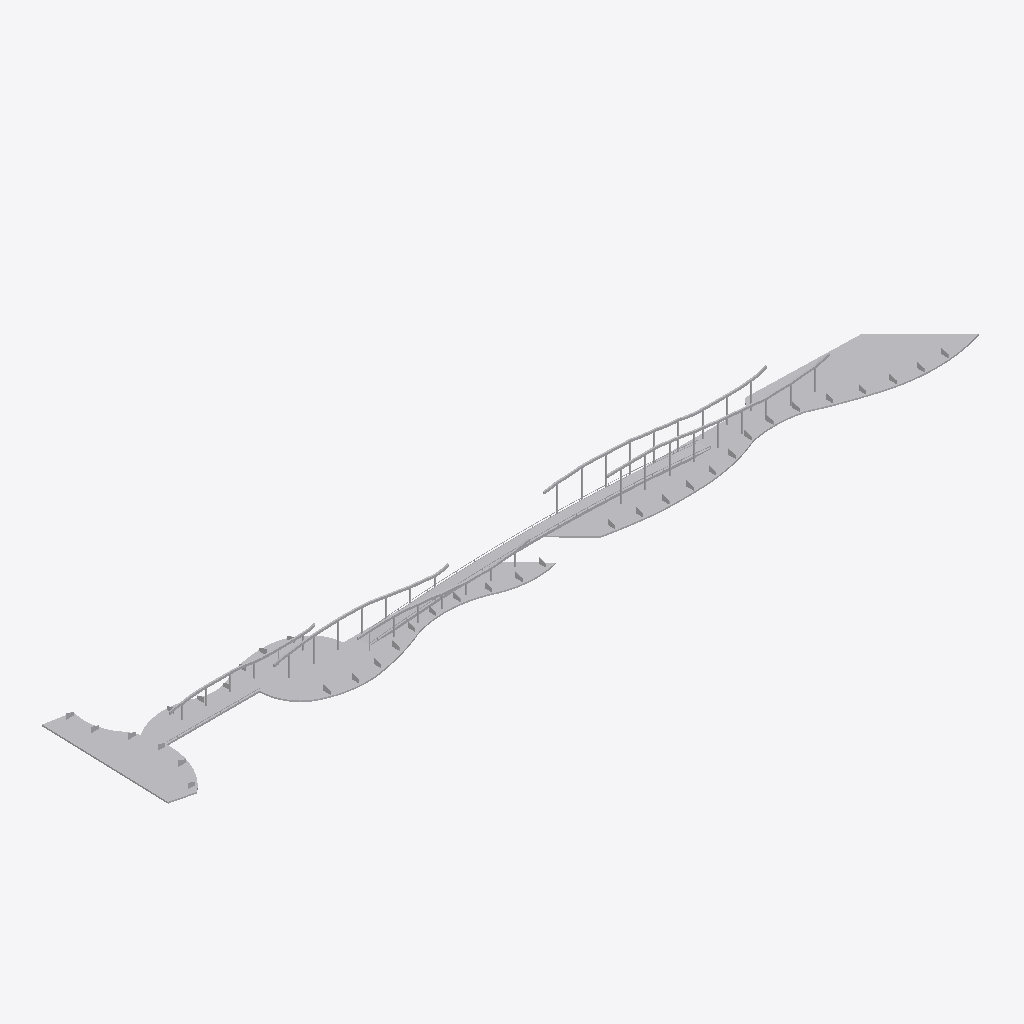
Isometric view of an IFC building model (IFC-SPF (STEP), schema IFC2X3, length unit metre), seen from the south-west, elements coloured by IFC class: 1 other element (light grey).
Extent 334.8 m × 56.8 m × 16.0 m (x, y, z). Storeys (1): Nivel 1 at 0.00 m. Elements (1): 1 IfcBuildingElementProxy.

HEADER;
FILE_DESCRIPTION(('ViewDefinition [CoordinationView_V2.0]'),'2;1');
FILE_NAME('0001','2023-07-06T08:24:59',(''),(''),'The EXPRESS Data Manager Version 5.02.0100.07 : ','20190108_1515(x64) - Exporter 19.2.1.1 - IU alte','');
FILE_SCHEMA(('IFC2X3'));
ENDSEC;
DATA;
#104=IFCPROJECT('28lekUYJL7EOemGPjQ0BVf',#41,'0001',$,$,'Nombre de proyecto','Estado de proyecto',(#96),#91);
#63189=IFCSITE('28lekUYJL7EOemGPjQ0BVh',#41,'Default',$,'',#63188,$,$,.ELEMENT.,(41,22,58,800000),(2,10,58,799999),0.0,$,$);
#114=IFCBUILDING('28lekUYJL7EOemGPjQ0BVe',#41,'',$,$,#32,$,'',.ELEMENT.,$,$,#110);
#123=IFCBUILDINGSTOREY('28lekUYJL7EOemGPkb$qbw',#41,'Nivel 1',$,$,#121,$,'Nivel 1',.ELEMENT.,0.0);
#63086=IFCBUILDINGELEMENTPROXY('0Nt7dC5v5FCPj37jxjLYkV',#41,'APBCN-URB-MON-Edificio_RambladelMar-LOD3:LOD3:171677',$,'LOD3',#63084,#63079,'171677',$);
ENDSEC;
